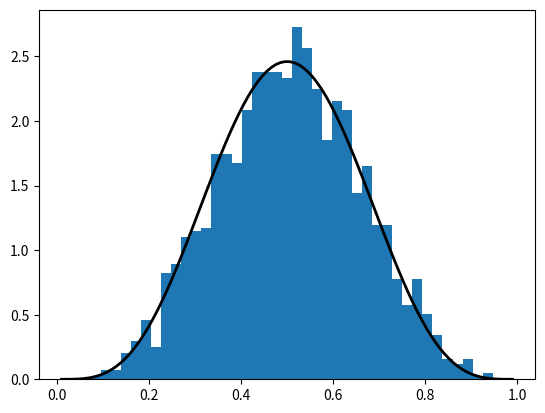
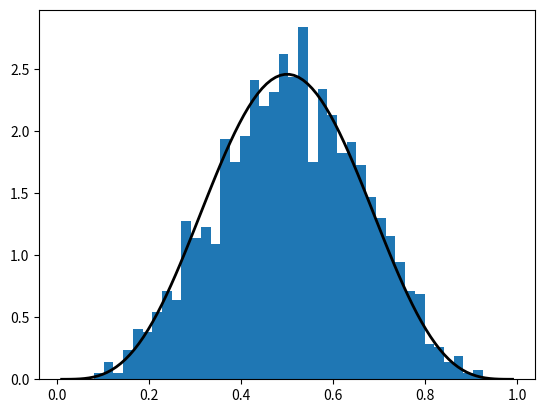
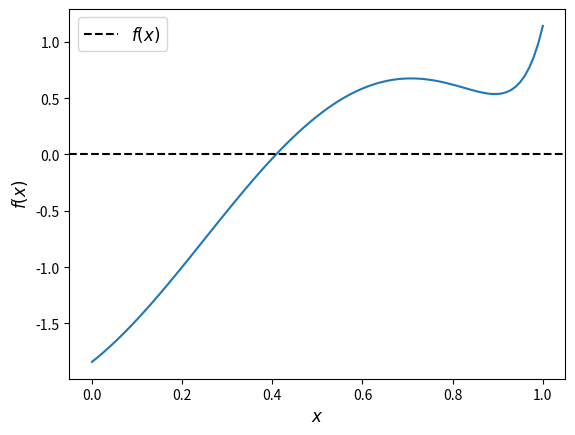

Reproduce these figures in Python, in order.
# Import numpy symbols to scipy namespace
from numpy import *
from numpy.random import rand, randn
from numpy.fft import fft, ifft
from numpy.lib.scimath import *

import numpy as np

a = np.identity(3)

np.random.beta(5, 5, size=3)

from scipy.stats import beta
import matplotlib.pyplot as plt
%matplotlib inline

q = beta(5, 5)      # Beta(a, b), with a = b = 5
obs = q.rvs(2000)   # 2000 observations
grid = np.linspace(0.01, 0.99, 100)

fig, ax = plt.subplots()
ax.hist(obs, bins=40, density=True)
ax.plot(grid, q.pdf(grid), 'k-', linewidth=2)
plt.show()

q.cdf(0.4)      # Cumulative distribution function

q.ppf(0.8)      # Quantile (inverse cdf) function

q.mean()

obs = beta.rvs(5, 5, size=2000)
grid = np.linspace(0.01, 0.99, 100)

fig, ax = plt.subplots()
ax.hist(obs, bins=40, density=True)
ax.plot(grid, beta.pdf(grid, 5, 5), 'k-', linewidth=2)
plt.show()

from scipy.stats import linregress

x = np.random.randn(200)
y = 2 * x + 0.1 * np.random.randn(200)
gradient, intercept, r_value, p_value, std_err = linregress(x, y)
gradient, intercept

f = lambda x: np.sin(4 * (x - 1/4)) + x + x**20 - 1
x = np.linspace(0, 1, 100)

fig, ax = plt.subplots()
ax.plot(x, f(x))
ax.axhline(ls='--', c='k', label='$f(x)$')
ax.set_xlabel('$x$', fontsize=12)
ax.set_ylabel('$f(x)$', fontsize=12)
ax.legend(fontsize=12)
plt.show()

def bisect(f, a, b, tol=10e-5):
    """
    Implements the bisection root finding algorithm, assuming that f is a
    real-valued function on [a, b] satisfying f(a) < 0 < f(b).
    """
    lower, upper = a, b

    while upper - lower > tol:
        middle = 0.5 * (upper + lower)
        if f(middle) > 0:   # root is between lower and middle
            lower, upper = lower, middle
        else:               # root is between middle and upper
            lower, upper = middle, upper

    return 0.5 * (upper + lower)

bisect(f, 0, 1)

from scipy.optimize import bisect

bisect(f, 0, 1)

from scipy.optimize import newton

newton(f, 0.2)   # Start the search at initial condition x = 0.2

newton(f, 0.7)   # Start the search at x = 0.7 instead

from scipy.optimize import brentq

brentq(f, 0, 1)

%timeit brentq(f, 0, 1)

%timeit bisect(f, 0, 1)

from scipy.optimize import fixed_point

fixed_point(lambda x: x**2, 10.0)  # 10.0 is an initial guess

from scipy.optimize import fminbound

fminbound(lambda x: x**2, -1, 2)  # Search in [-1, 2]

from scipy.integrate import quad

integral, error = quad(lambda x: x**2, 0, 1)
integral

def bisect(f, a, b, tol=10e-5):
    """
    Implements the bisection root-finding algorithm, assuming that f is a
    real-valued function on [a, b] satisfying f(a) < 0 < f(b).
    """
    lower, upper = a, b
    if upper - lower < tol:
        return 0.5 * (upper + lower)
    else:
        middle = 0.5 * (upper + lower)
        print(f'Current mid point = {middle}')
        if f(middle) > 0:   # Implies root is between lower and middle
            return bisect(f, lower, middle)
        else:               # Implies root is between middle and upper
            return bisect(f, middle, upper)

f = lambda x: np.sin(4 * (x - 0.25)) + x + x**20 - 1
bisect(f, 0, 1)